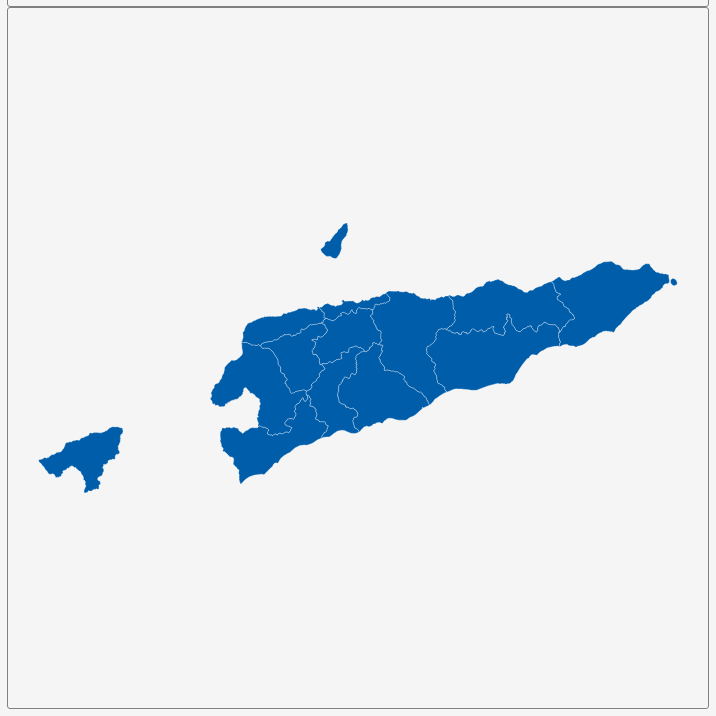
D3 v3 page, settled after 360 driven frames (6 s of simulated time); the page loaded 1 data file(s).


        var dim = 700;
        const center = {
            "lng": 125.6936,
            "lat": -8.8168
        };
        var scale = 12328;

        var title = document.getElementById('title');
        title.style.width = dim;
        title.style.marginLeft = "calc(50% - " + (dim / 2) + "px)";
        var map = document.getElementById('map')
        map.style.width = dim;
        map.style.marginLeft = "calc(50% - " + (dim / 2) + "px)";

        var tooltip = d3
            .select("#map")
            .append("div")
            .attr("class", "tooltip")
            .attr("opacity", 0);
        var width = dim,
            height = dim;

        var svg = d3.select("#map")
            .append("svg")
            .attr("width", width)
            .attr("height", height);

        scale = scale * .9;// to give 5% padding on each side
        var projection = d3.geo.mercator()
            .center([center.lng, center.lat])
            .scale(scale)
            .translate([width / 2, height / 2]);
        var geoPath = d3.geo.path()
            .projection(projection);

        var g = svg.append("g");
        d3.json("geosource.json", function (json) {
            g.selectAll("path")
                .data(json.features)
                .enter()
                .append("path")
                .attr("d", geoPath)
                .attr("class", "polygon")
                .on("mouseover", mouseover)
                .on("mouseout", mouseout)
                .on("mousemove", mousemove);

            svg.call(d3.behavior.zoom().on("zoom", () => {
                g.attr("transform", "translate(" + d3.event.translate.join(",") + ")scale(" + d3.event.scale + ")");
            }));
        });
        function mouseover(d) {
            d3.select(this).attr("class", "hover");
            tooltip.style("opacity", 0.9);
            tooltip.html((d.properties.NAME_1 && "<b>" + d.properties.NAME_1 + "</b><br>" || '') +
                (d.properties.ENGTYPE_1 && d.properties.ENGTYPE_1));
        }
        function mouseout(d) {
            d3.select(this).attr("class", "polygon");
            tooltip.style("opacity", 0);
        }
        function mousemove(d) {
            tooltip.style({
                left: function () {
                    if (d3.event.pageX > 800) {
                        return d3.event.pageX - 180 + "px";
                    } else {
                        return d3.event.pageX + 23 + "px";
                    }
                },
                top: d3.event.pageY - 20 + "px",
            });
        }
    

### data: geosource.json
{
 "type": "FeatureCollection",
 "features": [
  {
   "type": "Feature",
   "geometry": {
    "type": "Polygon",
    "coordinates": "[... 1 items]"
   },
   "properties": {
    "GID_0": "TLS",
    "NAME_0": "Timor-Leste",
    "GID_1": "TLS.1_1",
    "NAME_1": "Aileu",
    "VARNAME_1": "",
    "NL_NAME_1": "",
    "TYPE_1": "Distrito",
    "ENGTYPE_1": "District",
    "CC_1": "",
    "HASC_1": "TP.AL"
   }
  },
  {
   "type": "Feature",
   "geometry": {
    "type": "Polygon",
    "coordinates": "[... 1 items]"
   },
   "properties": {
    "GID_0": "TLS",
    "NAME_0": "Timor-Leste",
    "GID_1": "TLS.2_1",
    "NAME_1": "Ainaro",
    "VARNAME_1": "",
    "NL_NAME_1": "",
    "TYPE_1": "Distrito",
    "ENGTYPE_1": "District",
    "CC_1": "",
    "HASC_1": "TP.AN"
   }
  },
  {
   "type": "Feature",
   "geometry": {
    "type": "Polygon",
    "coordinates": "[... 1 items]"
   },
   "properties": {
    "GID_0": "TLS",
    "NAME_0": "Timor-Leste",
    "GID_1": "TLS.3_1",
    "NAME_1": "Ambeno",
    "VARNAME_1": "Oecussi",
    "NL_NAME_1": "",
    "TYPE_1": "Distrito",
    "ENGTYPE_1": "District",
    "CC_1": "",
    "HASC_1": "TP.AM"
   }
  },
  {
   "type": "Feature",
   "geometry": {
    "type": "Polygon",
    "coordinates": "[... 1 items]"
   },
   "properties": {
    "GID_0": "TLS",
    "NAME_0": "Timor-Leste",
    "GID_1": "TLS.4_1",
    "NAME_1": "Baucau",
    "VARNAME_1": "",
    "NL_NAME_1": "",
    "TYPE_1": "Distrito",
    "ENGTYPE_1": "District",
    "CC_1": "",
    "HASC_1": "TP.BC"
   }
  },
  {
   "type": "Feature",
   "geometry": {
    "type": "Polygon",
    "coordinates": "[... 1 items]"
   },
   "properties": {
    "GID_0": "TLS",
    "NAME_0": "Timor-Leste",
    "GID_1": "TLS.5_1",
    "NAME_1": "Bobonaro",
    "VARNAME_1": "",
    "NL_NAME_1": "",
    "TYPE_1": "Distrito",
    "ENGTYPE_1": "District",
    "CC_1": "",
    "HASC_1": "TP.BB"
   }
  },
  {
   "type": "Feature",
   "geometry": {
    "type": "Polygon",
    "coordinates": "[... 1 items]"
   },
   "properties": {
    "GID_0": "TLS",
    "NAME_0": "Timor-Leste",
    "GID_1": "TLS.6_1",
    "NAME_1": "Covalima",
    "VARNAME_1": "Cova Lima",
    "NL_NAME_1": "",
    "TYPE_1": "Distrito",
    "ENGTYPE_1": "District",
    "CC_1": "",
    "HASC_1": "TP.CL"
   }
  },
  {
   "type": "Feature",
   "geometry": {
    "type": "MultiPolygon",
    "coordinates": "[... 2 items]"
   },
   "properties": {
    "GID_0": "TLS",
    "NAME_0": "Timor-Leste",
    "GID_1": "TLS.7_1",
    "NAME_1": "Dili",
    "VARNAME_1": "",
    "NL_NAME_1": "",
    "TYPE_1": "Distrito",
    "ENGTYPE_1": "District",
    "CC_1": "",
    "HASC_1": "TP.DL"
   }
  },
  {
   "type": "Feature",
   "geometry": {
    "type": "Polygon",
    "coordinates": "[... 1 items]"
   },
   "properties": {
    "GID_0": "TLS",
    "NAME_0": "Timor-Leste",
    "GID_1": "TLS.8_1",
    "NAME_1": "Ermera",
    "VARNAME_1": "",
    "NL_NAME_1": "",
    "TYPE_1": "Distrito",
    "ENGTYPE_1": "District",
    "CC_1": "",
    "HASC_1": "TP.ER"
   }
  },
  "... 5 more items"
 ]
}